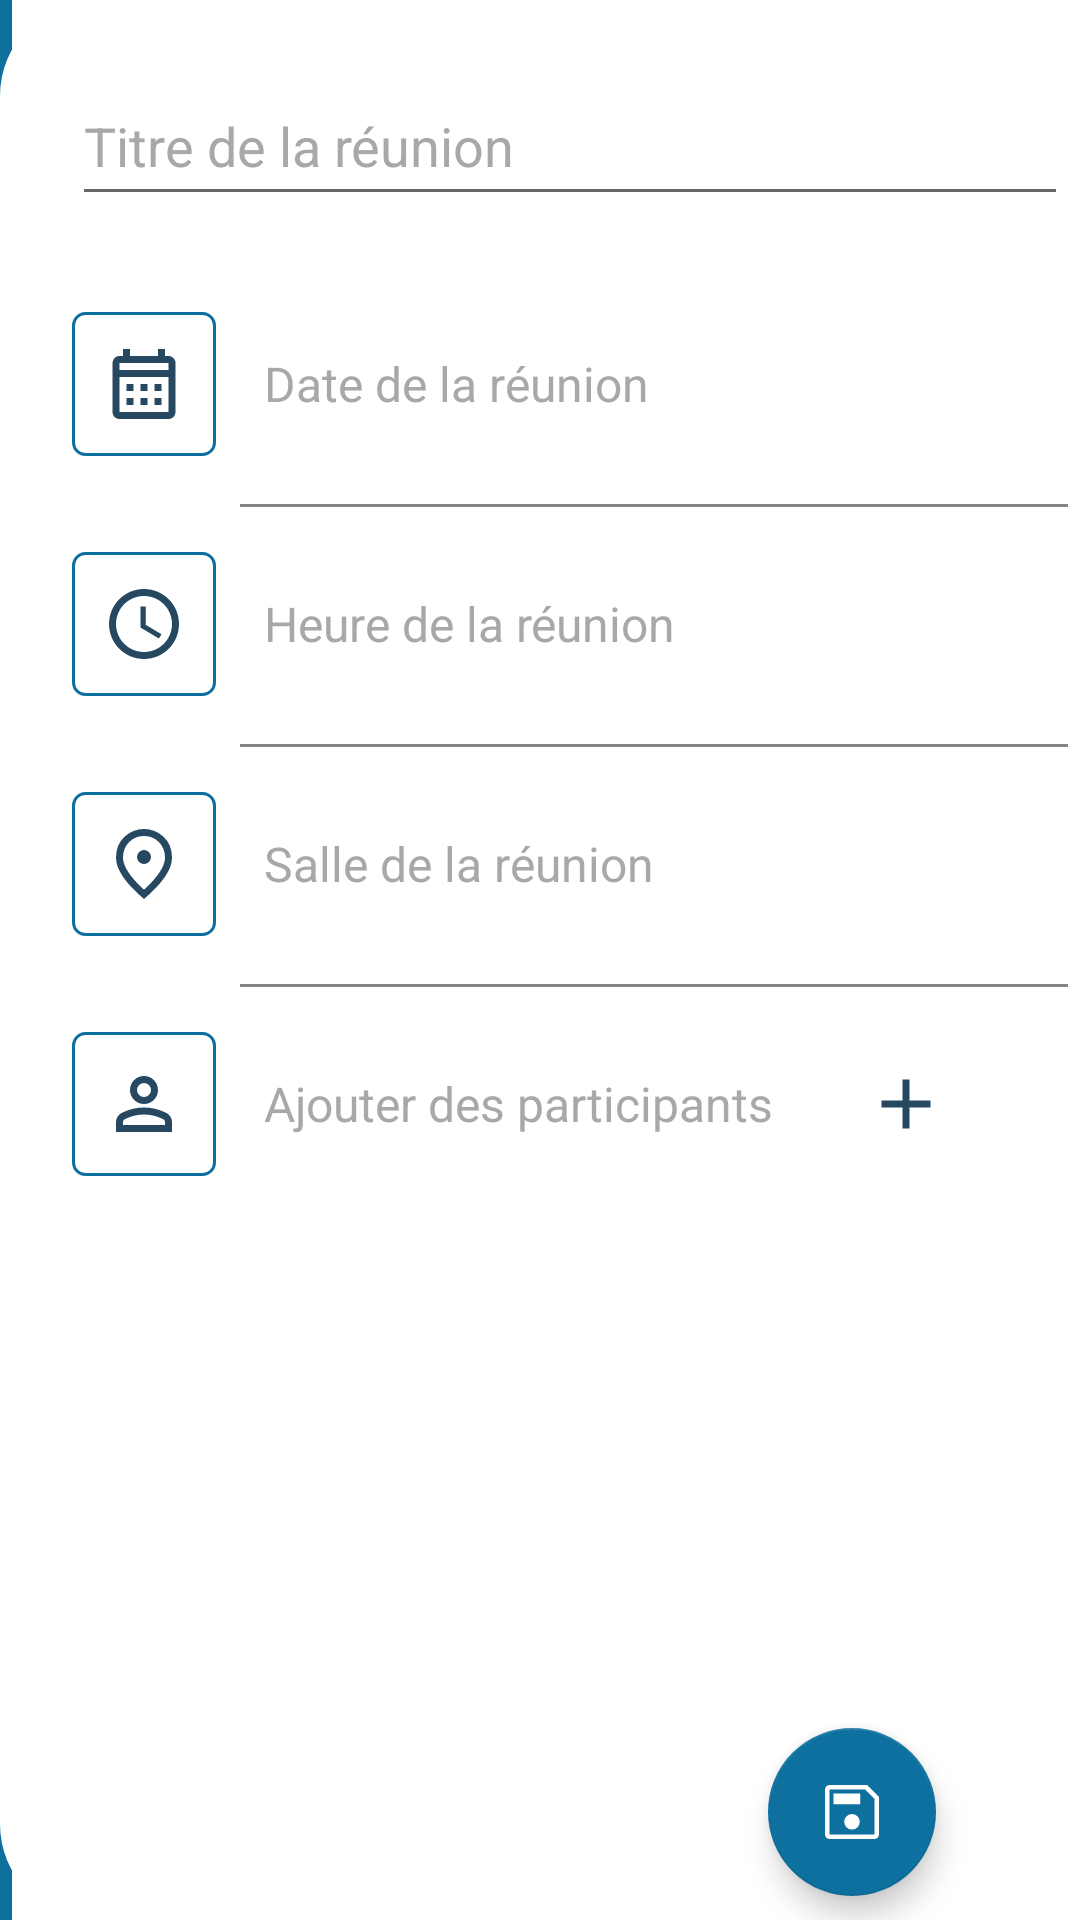

Reconstruct the res/layout file that produces this screen, plus the resources it refers to.
<!-- AndroidManifest.xml: application theme AppTheme -->
<!-- res/layout/fragment_new_meeting.xml -->
<?xml version="1.0" encoding="utf-8"?>
<androidx.coordinatorlayout.widget.CoordinatorLayout xmlns:android="http://schemas.android.com/apk/res/android"
    xmlns:app="http://schemas.android.com/apk/res-auto"
    xmlns:tools="http://schemas.android.com/tools"
    android:layout_width="match_parent"
    android:layout_height="match_parent"
    android:background="@drawable/fragment_background"
    tools:context=".controller.NewMeetingFragment">

    <ScrollView
        android:layout_width="fill_parent"
        android:layout_height="fill_parent"
        android:background="@drawable/meeting_content_background"
        android:fillViewport="true"
        app:layout_behavior="@string/appbar_scrolling_view_behavior">

        <RelativeLayout
            android:id="@+id/edit_details_relative_layout"
            android:layout_width="match_parent"
            android:layout_height="wrap_content"
            android:paddingStart="@dimen/relative_layout_padding_start"
            android:paddingTop="@dimen/relative_layout_padding_top"
            android:paddingEnd="@dimen/relative_layout_padding_end">

            <EditText
                android:id="@+id/new_meeting_topic_edittext"
                android:layout_width="match_parent"
                android:layout_height="wrap_content"
                android:layout_marginBottom="@dimen/image_button_margin"
                android:hint="@string/add_title_placeholder"
                android:inputType="textMultiLine"
                android:maxLines="2"
                android:minHeight="@dimen/textview_minheight"
                android:paddingTop="@dimen/text_view_padding"
                android:paddingEnd="@dimen/edit_text_padding_end"
                android:textColorHint="@color/text_hint_color"
                android:textSize="@dimen/meeting_topic_title_size" />

            <LinearLayout
                android:id="@+id/edit_date_layout"
                android:layout_width="match_parent"
                android:layout_height="wrap_content"
                android:layout_below="@+id/new_meeting_topic_edittext"
                android:layout_marginBottom="@dimen/linear_layout_margin_bottom"
                android:gravity="center_vertical"
                android:orientation="horizontal">

                <ImageButton
                    android:layout_width="@dimen/image_button_size"
                    android:layout_height="@dimen/image_button_size"
                    android:layout_marginTop="@dimen/image_button_margin"
                    android:layout_marginEnd="@dimen/image_button_margin"
                    android:layout_marginBottom="@dimen/image_button_margin"
                    android:background="@drawable/drawable_start_background"
                    android:contentDescription="meeting date"
                    android:src="@drawable/ic_calendar"
                    app:tint="@color/drawable_start_color" />

                <TextView
                    android:id="@+id/new_meeting_date_textview"
                    android:layout_width="match_parent"
                    android:layout_height="wrap_content"
                    android:gravity="center_vertical"
                    android:hint="@string/meeting_date_placeholder"
                    android:paddingTop="@dimen/text_view_padding"
                    android:paddingBottom="@dimen/text_view_padding"
                    android:textColorHint="@color/text_hint_color"
                    android:textSize="@dimen/title_size" />

            </LinearLayout>

            <View
                android:layout_width="match_parent"
                android:layout_height="1dip"
                android:layout_below="@id/edit_date_layout"
                android:layout_marginStart="@dimen/divider_margin_start"
                android:background="@color/divider_color" />

            <LinearLayout
                android:id="@+id/edit_time_layout"
                android:layout_width="match_parent"
                android:layout_height="wrap_content"
                android:layout_below="@id/edit_date_layout"
                android:layout_marginBottom="@dimen/linear_layout_margin_bottom"
                android:gravity="center_vertical"
                android:orientation="horizontal">

                <ImageButton
                    android:layout_width="@dimen/image_button_size"
                    android:layout_height="@dimen/image_button_size"
                    android:layout_marginTop="@dimen/image_button_margin"
                    android:layout_marginEnd="@dimen/image_button_margin"
                    android:layout_marginBottom="@dimen/image_button_margin"
                    android:background="@drawable/drawable_start_background"
                    android:contentDescription="meeting time"
                    android:src="@drawable/ic_schedule"
                    app:tint="@color/drawable_start_color" />

                <TextView
                    android:id="@+id/new_meeting_time_textview"
                    android:layout_width="match_parent"
                    android:layout_height="wrap_content"
                    android:gravity="center_vertical"
                    android:hint="@string/meeting_time_placeholder"
                    android:paddingTop="@dimen/text_view_padding"
                    android:paddingBottom="@dimen/text_view_padding"
                    android:textColorHint="@color/text_hint_color"
                    android:textSize="@dimen/title_size"
                    app:layout_constraintStart_toStartOf="parent"
                    app:layout_constraintTop_toBottomOf="@id/new_meeting_date_textview" />
            </LinearLayout>

            <View
                android:layout_width="match_parent"
                android:layout_height="1dip"
                android:layout_below="@id/edit_time_layout"
                android:layout_marginStart="@dimen/divider_margin_start"
                android:background="@color/divider_color" />

            <LinearLayout
                android:id="@+id/edit_room_layout"
                android:layout_width="match_parent"
                android:layout_height="wrap_content"
                android:layout_below="@id/edit_time_layout"
                android:layout_marginBottom="@dimen/linear_layout_margin_bottom"
                android:gravity="center_vertical"
                android:orientation="horizontal">

                <ImageButton
                    android:layout_width="@dimen/image_button_size"
                    android:layout_height="@dimen/image_button_size"
                    android:layout_marginTop="@dimen/image_button_margin"
                    android:layout_marginEnd="@dimen/image_button_margin"
                    android:layout_marginBottom="@dimen/image_button_margin"
                    android:background="@drawable/drawable_start_background"
                    android:contentDescription="meeting room"
                    android:src="@drawable/ic_location"
                    app:tint="@color/drawable_start_color" />

                <TextView
                    android:id="@+id/new_meeting_room_textview"
                    android:layout_width="match_parent"
                    android:layout_height="wrap_content"
                    android:gravity="center_vertical"
                    android:hint="@string/meeting_room_placeholder"
                    android:paddingTop="@dimen/text_view_padding"
                    android:paddingBottom="@dimen/text_view_padding"
                    android:textColorHint="@color/text_hint_color"
                    android:textSize="@dimen/title_size"
                    app:layout_constraintStart_toStartOf="parent"
                    app:layout_constraintTop_toBottomOf="@+id/new_meeting_time_textview" />

            </LinearLayout>

            <View
                android:layout_width="match_parent"
                android:layout_height="1dip"
                android:layout_below="@id/edit_room_layout"
                android:layout_marginStart="@dimen/divider_margin_start"
                android:background="@color/divider_color" />

            <LinearLayout
                android:id="@+id/edit_attendees_layout"
                android:layout_width="match_parent"
                android:layout_height="wrap_content"
                android:layout_below="@id/edit_room_layout"
                android:gravity="center_vertical"
                android:orientation="horizontal">

                <ImageButton
                    android:layout_width="@dimen/image_button_size"
                    android:layout_height="@dimen/image_button_size"
                    android:layout_marginTop="@dimen/image_button_margin"
                    android:layout_marginEnd="@dimen/image_button_margin"
                    android:layout_marginBottom="@dimen/image_button_margin"
                    android:background="@drawable/drawable_start_background"
                    android:contentDescription="meeting room"
                    android:src="@drawable/ic_person_single"
                    app:tint="@color/drawable_start_color" />

                <TextView
                    android:id="@+id/new_meeting_attendees_adding_textview"
                    android:layout_width="match_parent"
                    android:layout_height="wrap_content"
                    android:gravity="center_vertical"
                    android:hint="@string/add_attendees_label"
                    android:paddingTop="@dimen/text_view_padding"
                    android:paddingEnd="@dimen/attendees_textview_padding_end"
                    android:paddingBottom="@dimen/text_view_padding"
                    android:textColorHint="@color/text_hint_color"
                    android:textSize="@dimen/title_size"
                    app:drawableEndCompat="@drawable/ic_add"
                    app:drawableTint="@color/drawable_start_color" />

            </LinearLayout>


            <androidx.recyclerview.widget.RecyclerView
                android:id="@+id/new_meeting_attendees_mail_recyclerview"
                android:layout_width="@dimen/recyclerview_width"
                android:layout_height="wrap_content"
                android:layout_below="@+id/edit_attendees_layout"
                android:layout_marginStart="@dimen/meeting_details_listview_margin_start"
                android:layout_marginEnd="@dimen/text_margin_horizontal"
                android:minHeight="@dimen/recyclerview_minheight"
                android:paddingBottom="@dimen/recyclerview_padding_bottom"
                tools:listitem="@layout/listview_item" />
        </RelativeLayout>
    </ScrollView>

    <com.google.android.material.floatingactionbutton.FloatingActionButton
        android:id="@+id/new_meeting_save_button"
        android:layout_width="wrap_content"
        android:layout_height="wrap_content"
        android:layout_gravity="end|bottom"
        android:layout_marginEnd="@dimen/button_margin_horizontal"
        android:layout_marginBottom="@dimen/save_button_margin_bottom"
        app:backgroundTint="@color/darkblue"
        app:srcCompat="@drawable/ic_save"
        app:tint="@color/white" />
</androidx.coordinatorlayout.widget.CoordinatorLayout>
<!-- res/layout/listview_item.xml (included above) -->
<?xml version="1.0" encoding="utf-8"?>
<androidx.constraintlayout.widget.ConstraintLayout xmlns:android="http://schemas.android.com/apk/res/android"
    xmlns:app="http://schemas.android.com/apk/res-auto"
    android:layout_width="match_parent"
    android:layout_height="wrap_content"
    android:layout_marginBottom="@dimen/listview_item_padding">

    <ImageView
        android:id="@+id/item_attendee_avatar"
        android:layout_width="wrap_content"
        android:layout_height="wrap_content"
        android:layout_gravity="center_vertical"
        android:layout_marginEnd="@dimen/listview_item_padding"
        android:src="@drawable/ic_mood"
        app:layout_constraintBottom_toBottomOf="parent"
        app:layout_constraintStart_toStartOf="parent"
        app:layout_constraintTop_toTopOf="parent" />

    <TextView
        android:id="@+id/item_attendee_mail"
        android:layout_width="wrap_content"
        android:layout_height="wrap_content"
        android:layout_marginEnd="@dimen/listview_item_padding"
        android:padding="@dimen/listview_item_padding"
        android:text="@string/mail_example_placeholder"
        android:textColor="@color/enabled_text_view_color"
        android:textSize="@dimen/title_size"
        app:layout_constraintBottom_toBottomOf="parent"
        app:layout_constraintStart_toEndOf="@+id/item_attendee_avatar"
        app:layout_constraintTop_toTopOf="parent" />

    <ImageButton
        android:id="@+id/new_meeting_mail_action_button"
        android:layout_width="wrap_content"
        android:layout_height="wrap_content"
        android:layout_marginEnd="@dimen/listview_item_padding"
        android:background="@null"
        android:src="@drawable/ic_delete_mail"
        app:layout_constraintBottom_toBottomOf="parent"
        app:layout_constraintEnd_toEndOf="parent"
        app:layout_constraintTop_toTopOf="parent" />
</androidx.constraintlayout.widget.ConstraintLayout>
<!-- resources referenced by this layout -->
<resources>
  <color name="darkblue">#0E709E</color>
  <color name="divider_color">#878383</color>
  <color name="drawable_start_color">#274861</color>
  <color name="enabled_text_view_color">#494949</color>
  <color name="text_hint_color">#BE8A8A8A</color>
  <color name="white">#FFFFFFFF</color>
  <dimen name="attendees_textview_padding_end">80dip</dimen>
  <dimen name="button_margin_horizontal">48dip</dimen>
  <dimen name="divider_margin_start">56dip</dimen>
  <dimen name="edit_text_padding_end">8dip</dimen>
  <dimen name="image_button_margin">16dip</dimen>
  <dimen name="image_button_size">48dip</dimen>
  <dimen name="linear_layout_margin_bottom">0dip</dimen>
  <dimen name="listview_item_padding">4dip</dimen>
  <dimen name="meeting_details_listview_margin_start">64dip</dimen>
  <dimen name="meeting_topic_title_size">20sp</dimen>
  <dimen name="recyclerview_minheight">100dip</dimen>
  <dimen name="recyclerview_padding_bottom">80dip</dimen>
  <dimen name="recyclerview_width">260dip</dimen>
  <dimen name="relative_layout_padding_end">4dip</dimen>
  <dimen name="relative_layout_padding_start">24dip</dimen>
  <dimen name="relative_layout_padding_top">24dip</dimen>
  <dimen name="save_button_margin_bottom">8dp</dimen>
  <dimen name="text_margin_horizontal">24dip</dimen>
  <dimen name="text_view_padding">8dip</dimen>
  <dimen name="textview_minheight">48dp</dimen>
  <dimen name="title_size">16sp</dimen>
  <!-- drawable drawable_start_background (drawable) -->
  <shape xmlns:android="http://schemas.android.com/apk/res/android"
      android:shape="rectangle">
  
      <solid android:color="@color/white" />
      <stroke
          android:width="1dip"
          android:color="@color/darkblue" />
      <corners android:radius="4dip" />
  
  </shape>
  <!-- drawable meeting_content_background (drawable) -->
  <shape xmlns:android="http://schemas.android.com/apk/res/android"
      android:shape="rectangle">
  
      <solid android:color="@color/white" />
      <corners android:radius="32dip" />
  
  </shape>
  <string name="add_attendees_label">Ajouter des participants</string>
  <string name="add_title_placeholder">Titre de la réunion</string>
  <string name="mail_example_placeholder">exemple@lamzone.com</string>
  <string name="meeting_date_placeholder">Date de la réunion</string>
  <string name="meeting_room_placeholder">Salle de la réunion</string>
  <string name="meeting_time_placeholder">Heure de la réunion</string>
  <dimen name="icon_size">28dip</dimen>
  <dimen name="mail_action_button_size">20dip</dimen>
  <color name="red">#FF0000</color>
  <dimen name="avatar_size">24dp</dimen>
  <color name="purple_500">#4e92df</color>
  <color name="color_primarly">#4e92df</color>
  <color name="teal">#008080</color>
  <color name="teal_200">#FF03DAC5</color>
  <color name="teal_700">#FF018786</color>
  <color name="black">#FF000000</color>
  <style name="ActionButtonOverflow" parent="android:style/Widget.Holo.Light.ActionButton.Overflow">
          <item name="android:src">@drawable/ic_filter</item>
          <item name="android:background">?android:attr/actionBarItemBackground</item>
          <item name="android:contentDescription">"Filter"</item>
      </style>
  <style name="DetailsToolBarStyle">
          <item name="android:textSize">@dimen/top_app_bar_text_size</item>
          <item name="android:background">@drawable/toolbar_background</item>
          <item name="titleTextColor">@color/white</item>
  
      </style>
  <dimen name="top_app_bar_text_size">20sp</dimen>
  <!-- drawable toolbar_background (drawable) -->
  <shape xmlns:android="http://schemas.android.com/apk/res/android"
      android:shape="rectangle">
  
      <solid android:color="@color/darkblue" />
  </shape>
</resources>
